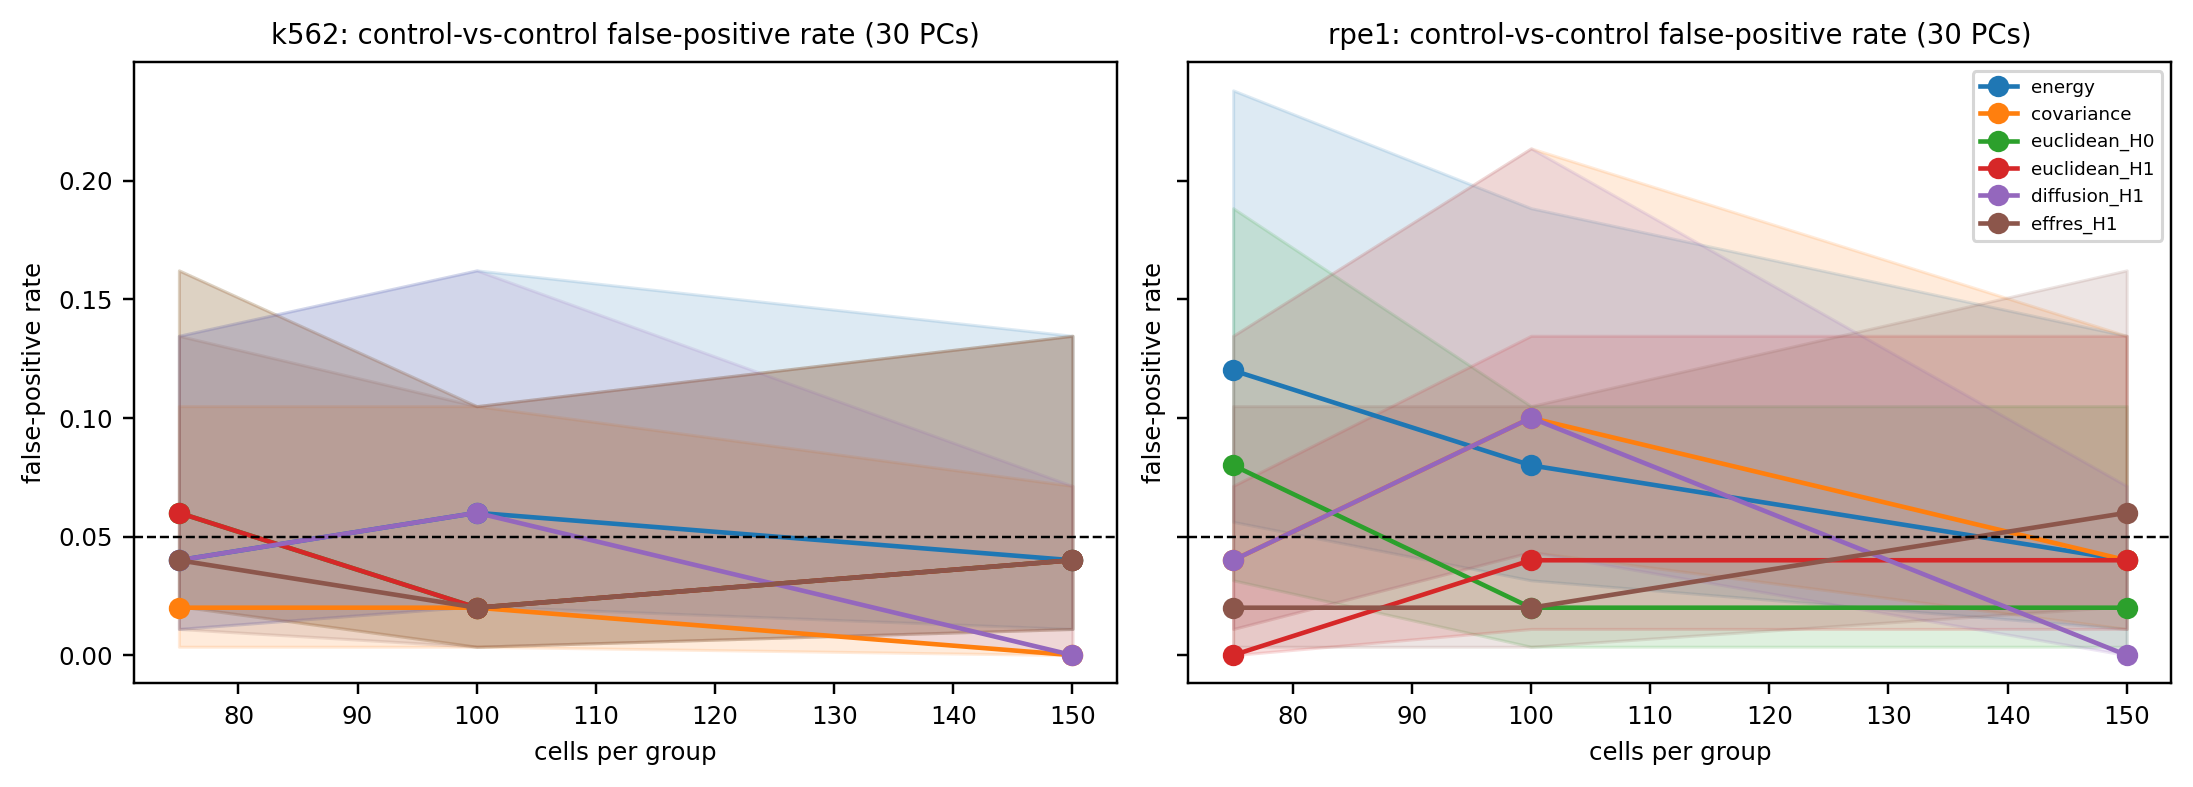

The data file committed next to this chart (first rows):
cell_line, size, method, n_pcs, false_positive_rate, ci_low, ci_high, n_draws, uniform_ks_p
k562, 75, energy, 30, 0.04, 0.01104, 0.1346, 50, 0.7218
k562, 75, covariance, 30, 0.02, 0.003539, 0.105, 50, 0.1627
k562, 75, euclidean_H0, 30, 0.06, 0.02061, 0.1622, 50, 0.4338
k562, 75, euclidean_H1, 30, 0.06, 0.02061, 0.1622, 50, 0.8329
k562, 75, diffusion_H1, 30, 0.04, 0.01104, 0.1346, 50, 0.6026
k562, 75, effres_H1, 30, 0.04, 0.01104, 0.1346, 50, 0.1627
k562, 100, energy, 30, 0.06, 0.02061, 0.1622, 50, 0.9751
k562, 100, covariance, 30, 0.02, 0.003539, 0.105, 50, 0.7793
k562, 100, euclidean_H0, 30, 0.02, 0.003539, 0.105, 50, 0.6026
k562, 100, euclidean_H1, 30, 0.02, 0.003539, 0.105, 50, 0.5439
k562, 100, diffusion_H1, 30, 0.06, 0.02061, 0.1622, 50, 0.4874
k562, 100, effres_H1, 30, 0.02, 0.003539, 0.105, 50, 0.6026
k562, 150, energy, 30, 0.04, 0.01104, 0.1346, 50, 0.1627
k562, 150, covariance, 30, 0.0, 0.0, 0.07135, 50, 0.03144
k562, 150, euclidean_H0, 30, 0.04, 0.01104, 0.1346, 50, 0.9212
k562, 150, euclidean_H1, 30, 0.04, 0.01104, 0.1346, 50, 0.4874
k562, 150, diffusion_H1, 30, 0.0, 0.0, 0.07135, 50, 0.1384
k562, 150, effres_H1, 30, 0.04, 0.01104, 0.1346, 50, 0.1903
rpe1, 75, energy, 30, 0.12, 0.05618, 0.2381, 50, 0.7793
rpe1, 75, covariance, 30, 0.04, 0.01104, 0.1346, 50, 0.08256
rpe1, 75, euclidean_H0, 30, 0.08, 0.03155, 0.1884, 50, 0.7793
rpe1, 75, euclidean_H1, 30, 0.0, 0.0, 0.07135, 50, 0.2947
rpe1, 75, diffusion_H1, 30, 0.04, 0.01104, 0.1346, 50, 0.4874
rpe1, 75, effres_H1, 30, 0.02, 0.003539, 0.105, 50, 0.04699
rpe1, 100, energy, 30, 0.08, 0.03155, 0.1884, 50, 0.4338
rpe1, 100, covariance, 30, 0.1, 0.04348, 0.2136, 50, 0.8329
rpe1, 100, euclidean_H0, 30, 0.02, 0.003539, 0.105, 50, 0.5439
rpe1, 100, euclidean_H1, 30, 0.04, 0.01104, 0.1346, 50, 0.6026
rpe1, 100, diffusion_H1, 30, 0.1, 0.04348, 0.2136, 50, 0.5439
rpe1, 100, effres_H1, 30, 0.02, 0.003539, 0.105, 50, 0.9998
rpe1, 150, energy, 30, 0.04, 0.01104, 0.1346, 50, 0.9527
rpe1, 150, covariance, 30, 0.04, 0.01104, 0.1346, 50, 0.9751
rpe1, 150, euclidean_H0, 30, 0.02, 0.003539, 0.105, 50, 0.1627
rpe1, 150, euclidean_H1, 30, 0.04, 0.01104, 0.1346, 50, 0.1627
rpe1, 150, diffusion_H1, 30, 0.0, 0.0, 0.07135, 50, 0.3836
rpe1, 150, effres_H1, 30, 0.06, 0.02061, 0.1622, 50, 0.2947
